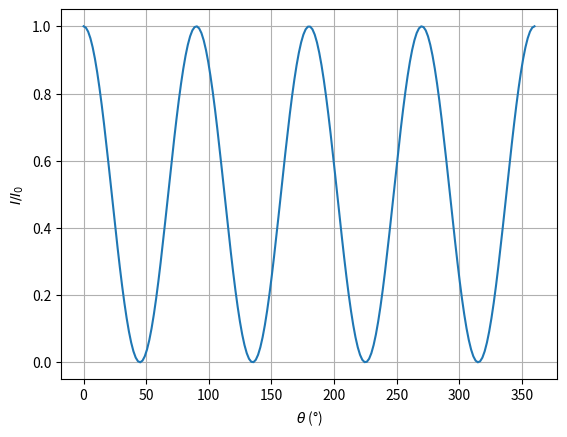

Source code (Python):
# %%
import numpy as np
import matplotlib.pyplot as plt

# %%
theta = np.linspace(0, 2*np.pi, 200)
I = (np.cos(2*theta))**2

plt.figure(dpi=250, facecolor='w')
plt.plot(np.rad2deg(theta), I)
plt.xlabel(r'$\theta$ (°)')
plt.ylabel(r'$I/I_0$')
plt.grid()
plt.savefig('e_7_transm.png')
# %%
